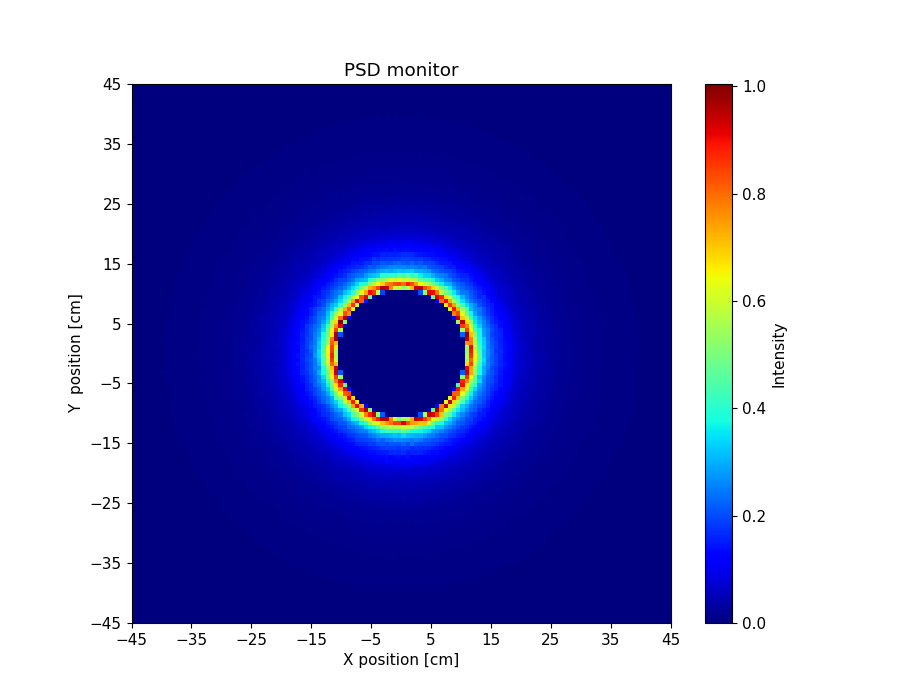

The table this chart was drawn from, first rows:
x_axis, Intensity, Error
0.000000000000000000e+00, 0.000000000000000000e+00, 0.000000000000000000e+00, 0.000000000000000000e+00, 0.000000000000000000e+00, 0.000000000000000000e+00, 0.000000000000000000e+00, 0.000000000000000000e+00, 0.000000000000000000e+00, 0.000000000000000000e+00, 0.000000000000000000e+00, 0.000000000000000000e+00, 0.000000000000000000e+00, 0.000000000000000000e+00, 0.000000000000000000e+00, 0.000000000000000000e+00, 0.000000000000000000e+00, 0.000000000000000000e+00, 0.000000000000000000e+00, 0.000000000000000000e+00, 0.000000000000000000e+00, 0.000000000000000000e+00, 0.000000000000000000e+00, 0.000000000000000000e+00
0.000000000000000000e+00, 0.000000000000000000e+00, 0.000000000000000000e+00, 0.000000000000000000e+00, 0.000000000000000000e+00, 0.000000000000000000e+00, 0.000000000000000000e+00, 0.000000000000000000e+00, 0.000000000000000000e+00, 0.000000000000000000e+00, 0.000000000000000000e+00, 0.000000000000000000e+00, 0.000000000000000000e+00, 0.000000000000000000e+00, 0.000000000000000000e+00, 0.000000000000000000e+00, 0.000000000000000000e+00, 0.000000000000000000e+00, 0.000000000000000000e+00, 0.000000000000000000e+00, 0.000000000000000000e+00, 0.000000000000000000e+00, 0.000000000000000000e+00, 0.000000000000000000e+00
0.000000000000000000e+00, 0.000000000000000000e+00, 0.000000000000000000e+00, 0.000000000000000000e+00, 0.000000000000000000e+00, 0.000000000000000000e+00, 0.000000000000000000e+00, 0.000000000000000000e+00, 0.000000000000000000e+00, 0.000000000000000000e+00, 0.000000000000000000e+00, 0.000000000000000000e+00, 0.000000000000000000e+00, 0.000000000000000000e+00, 0.000000000000000000e+00, 0.000000000000000000e+00, 0.000000000000000000e+00, 0.000000000000000000e+00, 0.000000000000000000e+00, 0.000000000000000000e+00, 0.000000000000000000e+00, 0.000000000000000000e+00, 0.000000000000000000e+00, 0.000000000000000000e+00
0.000000000000000000e+00, 0.000000000000000000e+00, 0.000000000000000000e+00, 0.000000000000000000e+00, 0.000000000000000000e+00, 0.000000000000000000e+00, 0.000000000000000000e+00, 0.000000000000000000e+00, 0.000000000000000000e+00, 0.000000000000000000e+00, 0.000000000000000000e+00, 0.000000000000000000e+00, 0.000000000000000000e+00, 0.000000000000000000e+00, 0.000000000000000000e+00, 0.000000000000000000e+00, 0.000000000000000000e+00, 0.000000000000000000e+00, 0.000000000000000000e+00, 0.000000000000000000e+00, 0.000000000000000000e+00, 0.000000000000000000e+00, 0.000000000000000000e+00, 0.000000000000000000e+00
0.000000000000000000e+00, 0.000000000000000000e+00, 0.000000000000000000e+00, 0.000000000000000000e+00, 0.000000000000000000e+00, 0.000000000000000000e+00, 0.000000000000000000e+00, 0.000000000000000000e+00, 0.000000000000000000e+00, 0.000000000000000000e+00, 0.000000000000000000e+00, 0.000000000000000000e+00, 0.000000000000000000e+00, 0.000000000000000000e+00, 0.000000000000000000e+00, 0.000000000000000000e+00, 0.000000000000000000e+00, 0.000000000000000000e+00, 0.000000000000000000e+00, 0.000000000000000000e+00, 0.000000000000000000e+00, 0.000000000000000000e+00, 0.000000000000000000e+00, 0.000000000000000000e+00
0.000000000000000000e+00, 0.000000000000000000e+00, 0.000000000000000000e+00, 0.000000000000000000e+00, 0.000000000000000000e+00, 0.000000000000000000e+00, 0.000000000000000000e+00, 0.000000000000000000e+00, 0.000000000000000000e+00, 0.000000000000000000e+00, 0.000000000000000000e+00, 0.000000000000000000e+00, 0.000000000000000000e+00, 0.000000000000000000e+00, 0.000000000000000000e+00, 0.000000000000000000e+00, 0.000000000000000000e+00, 0.000000000000000000e+00, 0.000000000000000000e+00, 0.000000000000000000e+00, 0.000000000000000000e+00, 0.000000000000000000e+00, 0.000000000000000000e+00, 0.000000000000000000e+00
0.000000000000000000e+00, 0.000000000000000000e+00, 0.000000000000000000e+00, 0.000000000000000000e+00, 0.000000000000000000e+00, 0.000000000000000000e+00, 0.000000000000000000e+00, 0.000000000000000000e+00, 0.000000000000000000e+00, 0.000000000000000000e+00, 0.000000000000000000e+00, 0.000000000000000000e+00, 0.000000000000000000e+00, 0.000000000000000000e+00, 0.000000000000000000e+00, 0.000000000000000000e+00, 0.000000000000000000e+00, 0.000000000000000000e+00, 0.000000000000000000e+00, 0.000000000000000000e+00, 0.000000000000000000e+00, 0.000000000000000000e+00, 0.000000000000000000e+00, 0.000000000000000000e+00
0.000000000000000000e+00, 0.000000000000000000e+00, 0.000000000000000000e+00, 0.000000000000000000e+00, 0.000000000000000000e+00, 0.000000000000000000e+00, 0.000000000000000000e+00, 0.000000000000000000e+00, 0.000000000000000000e+00, 0.000000000000000000e+00, 0.000000000000000000e+00, 0.000000000000000000e+00, 0.000000000000000000e+00, 0.000000000000000000e+00, 0.000000000000000000e+00, 0.000000000000000000e+00, 0.000000000000000000e+00, 0.000000000000000000e+00, 0.000000000000000000e+00, 0.000000000000000000e+00, 0.000000000000000000e+00, 0.000000000000000000e+00, 0.000000000000000000e+00, 0.000000000000000000e+00
0.000000000000000000e+00, 0.000000000000000000e+00, 0.000000000000000000e+00, 0.000000000000000000e+00, 0.000000000000000000e+00, 0.000000000000000000e+00, 0.000000000000000000e+00, 0.000000000000000000e+00, 0.000000000000000000e+00, 0.000000000000000000e+00, 0.000000000000000000e+00, 0.000000000000000000e+00, 0.000000000000000000e+00, 0.000000000000000000e+00, 0.000000000000000000e+00, 0.000000000000000000e+00, 0.000000000000000000e+00, 0.000000000000000000e+00, 0.000000000000000000e+00, 0.000000000000000000e+00, 0.000000000000000000e+00, 0.000000000000000000e+00, 0.000000000000000000e+00, 0.000000000000000000e+00
0.000000000000000000e+00, 0.000000000000000000e+00, 0.000000000000000000e+00, 0.000000000000000000e+00, 0.000000000000000000e+00, 0.000000000000000000e+00, 0.000000000000000000e+00, 0.000000000000000000e+00, 0.000000000000000000e+00, 0.000000000000000000e+00, 0.000000000000000000e+00, 0.000000000000000000e+00, 0.000000000000000000e+00, 0.000000000000000000e+00, 0.000000000000000000e+00, 0.000000000000000000e+00, 0.000000000000000000e+00, 0.000000000000000000e+00, 0.000000000000000000e+00, 0.000000000000000000e+00, 0.000000000000000000e+00, 0.000000000000000000e+00, 0.000000000000000000e+00, 0.000000000000000000e+00
0.000000000000000000e+00, 0.000000000000000000e+00, 0.000000000000000000e+00, 0.000000000000000000e+00, 0.000000000000000000e+00, 0.000000000000000000e+00, 0.000000000000000000e+00, 0.000000000000000000e+00, 0.000000000000000000e+00, 0.000000000000000000e+00, 0.000000000000000000e+00, 0.000000000000000000e+00, 0.000000000000000000e+00, 0.000000000000000000e+00, 0.000000000000000000e+00, 0.000000000000000000e+00, 0.000000000000000000e+00, 0.000000000000000000e+00, 0.000000000000000000e+00, 0.000000000000000000e+00, 0.000000000000000000e+00, 0.000000000000000000e+00, 0.000000000000000000e+00, 0.000000000000000000e+00
0.000000000000000000e+00, 0.000000000000000000e+00, 0.000000000000000000e+00, 0.000000000000000000e+00, 0.000000000000000000e+00, 0.000000000000000000e+00, 0.000000000000000000e+00, 0.000000000000000000e+00, 0.000000000000000000e+00, 0.000000000000000000e+00, 0.000000000000000000e+00, 0.000000000000000000e+00, 0.000000000000000000e+00, 0.000000000000000000e+00, 0.000000000000000000e+00, 0.000000000000000000e+00, 0.000000000000000000e+00, 0.000000000000000000e+00, 0.000000000000000000e+00, 0.000000000000000000e+00, 0.000000000000000000e+00, 0.000000000000000000e+00, 0.000000000000000000e+00, 2.499245506000000152e-07
0.000000000000000000e+00, 0.000000000000000000e+00, 0.000000000000000000e+00, 0.000000000000000000e+00, 0.000000000000000000e+00, 0.000000000000000000e+00, 0.000000000000000000e+00, 0.000000000000000000e+00, 0.000000000000000000e+00, 0.000000000000000000e+00, 0.000000000000000000e+00, 0.000000000000000000e+00, 0.000000000000000000e+00, 0.000000000000000000e+00, 0.000000000000000000e+00, 0.000000000000000000e+00, 0.000000000000000000e+00, 0.000000000000000000e+00, 0.000000000000000000e+00, 0.000000000000000000e+00, 0.000000000000000000e+00, 0.000000000000000000e+00, 5.935717965999999930e-06, 4.243224994000000124e-05
0.000000000000000000e+00, 0.000000000000000000e+00, 0.000000000000000000e+00, 0.000000000000000000e+00, 0.000000000000000000e+00, 0.000000000000000000e+00, 0.000000000000000000e+00, 0.000000000000000000e+00, 0.000000000000000000e+00, 0.000000000000000000e+00, 0.000000000000000000e+00, 0.000000000000000000e+00, 0.000000000000000000e+00, 0.000000000000000000e+00, 0.000000000000000000e+00, 0.000000000000000000e+00, 0.000000000000000000e+00, 0.000000000000000000e+00, 0.000000000000000000e+00, 0.000000000000000000e+00, 0.000000000000000000e+00, 5.649519960000000273e-07, 7.412626665000000121e-05, 1.822598971999999946e-04
0.000000000000000000e+00, 0.000000000000000000e+00, 0.000000000000000000e+00, 0.000000000000000000e+00, 0.000000000000000000e+00, 0.000000000000000000e+00, 0.000000000000000000e+00, 0.000000000000000000e+00, 0.000000000000000000e+00, 0.000000000000000000e+00, 0.000000000000000000e+00, 0.000000000000000000e+00, 0.000000000000000000e+00, 0.000000000000000000e+00, 0.000000000000000000e+00, 0.000000000000000000e+00, 0.000000000000000000e+00, 0.000000000000000000e+00, 0.000000000000000000e+00, 0.000000000000000000e+00, 9.183308432000000752e-06, 7.567861536999999535e-05, 3.255829187999999914e-04, 5.055191874999999651e-04
0.000000000000000000e+00, 0.000000000000000000e+00, 0.000000000000000000e+00, 0.000000000000000000e+00, 0.000000000000000000e+00, 0.000000000000000000e+00, 0.000000000000000000e+00, 0.000000000000000000e+00, 0.000000000000000000e+00, 0.000000000000000000e+00, 0.000000000000000000e+00, 0.000000000000000000e+00, 0.000000000000000000e+00, 0.000000000000000000e+00, 0.000000000000000000e+00, 0.000000000000000000e+00, 0.000000000000000000e+00, 0.000000000000000000e+00, 0.000000000000000000e+00, 1.258747623999999955e-05, 1.019880506999999980e-04, 2.934810307000000010e-04, 4.514937328000000107e-04, 6.733784509000000388e-04
0.000000000000000000e+00, 0.000000000000000000e+00, 0.000000000000000000e+00, 0.000000000000000000e+00, 0.000000000000000000e+00, 0.000000000000000000e+00, 0.000000000000000000e+00, 0.000000000000000000e+00, 0.000000000000000000e+00, 0.000000000000000000e+00, 0.000000000000000000e+00, 0.000000000000000000e+00, 0.000000000000000000e+00, 0.000000000000000000e+00, 0.000000000000000000e+00, 0.000000000000000000e+00, 0.000000000000000000e+00, 0.000000000000000000e+00, 2.035461584999999959e-05, 1.093006295999999973e-04, 2.966756377999999763e-04, 4.359698706999999736e-04, 7.924563846000000442e-04, 8.786092970000000365e-04
0.000000000000000000e+00, 0.000000000000000000e+00, 0.000000000000000000e+00, 0.000000000000000000e+00, 0.000000000000000000e+00, 0.000000000000000000e+00, 0.000000000000000000e+00, 0.000000000000000000e+00, 0.000000000000000000e+00, 0.000000000000000000e+00, 0.000000000000000000e+00, 0.000000000000000000e+00, 0.000000000000000000e+00, 0.000000000000000000e+00, 0.000000000000000000e+00, 0.000000000000000000e+00, 0.000000000000000000e+00, 5.586797039999999876e-06, 9.700810855999999593e-05, 2.866297275000000166e-04, 5.621047059000000307e-04, 8.236299569999999551e-04, 1.168078417999999976e-03, 1.366072067000000025e-03
0.000000000000000000e+00, 0.000000000000000000e+00, 0.000000000000000000e+00, 0.000000000000000000e+00, 0.000000000000000000e+00, 0.000000000000000000e+00, 0.000000000000000000e+00, 0.000000000000000000e+00, 0.000000000000000000e+00, 0.000000000000000000e+00, 0.000000000000000000e+00, 0.000000000000000000e+00, 0.000000000000000000e+00, 0.000000000000000000e+00, 0.000000000000000000e+00, 0.000000000000000000e+00, 1.523883061000000040e-05, 1.765469661999999990e-04, 2.694209893000000262e-04, 5.755426842999999786e-04, 6.496652535999999489e-04, 1.006783421000000079e-03, 1.432609295999999954e-03, 1.590567486999999985e-03
0.000000000000000000e+00, 0.000000000000000000e+00, 0.000000000000000000e+00, 0.000000000000000000e+00, 0.000000000000000000e+00, 0.000000000000000000e+00, 0.000000000000000000e+00, 0.000000000000000000e+00, 0.000000000000000000e+00, 0.000000000000000000e+00, 0.000000000000000000e+00, 0.000000000000000000e+00, 0.000000000000000000e+00, 0.000000000000000000e+00, 0.000000000000000000e+00, 2.397064306000000044e-05, 1.375893793999999966e-04, 2.693423019000000052e-04, 4.724468022000000134e-04, 8.703122398999999692e-04, 1.100197544000000019e-03, 1.347001289999999940e-03, 1.711730983000000041e-03, 1.843322582999999942e-03
0.000000000000000000e+00, 0.000000000000000000e+00, 0.000000000000000000e+00, 0.000000000000000000e+00, 0.000000000000000000e+00, 0.000000000000000000e+00, 0.000000000000000000e+00, 0.000000000000000000e+00, 0.000000000000000000e+00, 0.000000000000000000e+00, 0.000000000000000000e+00, 0.000000000000000000e+00, 0.000000000000000000e+00, 0.000000000000000000e+00, 2.243568892000000065e-05, 7.574130423000000306e-05, 2.945779550000000011e-04, 4.708470617000000218e-04, 6.844583395000000377e-04, 1.001355088000000079e-03, 1.270666284000000106e-03, 1.544299985000000030e-03, 1.967345610999999845e-03, 2.224001569000000084e-03
0.000000000000000000e+00, 0.000000000000000000e+00, 0.000000000000000000e+00, 0.000000000000000000e+00, 0.000000000000000000e+00, 0.000000000000000000e+00, 0.000000000000000000e+00, 0.000000000000000000e+00, 0.000000000000000000e+00, 0.000000000000000000e+00, 0.000000000000000000e+00, 0.000000000000000000e+00, 0.000000000000000000e+00, 1.018579204000000073e-05, 7.705128618000000402e-05, 2.387444262000000051e-04, 5.570060370000000415e-04, 7.086570737999999805e-04, 1.166403878000000062e-03, 1.246221090999999901e-03, 1.846952517999999894e-03, 2.016969300000000069e-03, 2.401099167000000055e-03, 2.715877989000000173e-03
0.000000000000000000e+00, 0.000000000000000000e+00, 0.000000000000000000e+00, 0.000000000000000000e+00, 0.000000000000000000e+00, 0.000000000000000000e+00, 0.000000000000000000e+00, 0.000000000000000000e+00, 0.000000000000000000e+00, 0.000000000000000000e+00, 0.000000000000000000e+00, 0.000000000000000000e+00, 5.132138347999999728e-07, 7.898132393000000580e-05, 2.778036559000000264e-04, 4.847366826000000040e-04, 7.606152134000000037e-04, 1.022306174999999904e-03, 1.313087124000000046e-03, 1.677639511999999989e-03, 1.927142531000000008e-03, 2.494041807000000038e-03, 2.795094898000000019e-03, 3.086260040999999794e-03
0.000000000000000000e+00, 0.000000000000000000e+00, 0.000000000000000000e+00, 0.000000000000000000e+00, 0.000000000000000000e+00, 0.000000000000000000e+00, 0.000000000000000000e+00, 0.000000000000000000e+00, 0.000000000000000000e+00, 0.000000000000000000e+00, 0.000000000000000000e+00, 0.000000000000000000e+00, 3.724795786000000068e-05, 2.118604527000000123e-04, 3.992945011999999758e-04, 6.192701624999999996e-04, 9.781831281000000992e-04, 1.292360252000000070e-03, 1.702580862000000004e-03, 1.847485298999999945e-03, 2.381577321000000191e-03, 2.674404446999999966e-03, 3.166093737000000123e-03, 3.374929864000000054e-03
0.000000000000000000e+00, 0.000000000000000000e+00, 0.000000000000000000e+00, 0.000000000000000000e+00, 0.000000000000000000e+00, 0.000000000000000000e+00, 0.000000000000000000e+00, 0.000000000000000000e+00, 0.000000000000000000e+00, 0.000000000000000000e+00, 0.000000000000000000e+00, 4.573624003000000324e-05, 1.542863531000000104e-04, 3.923880146999999771e-04, 7.005070189999999851e-04, 1.001659325000000015e-03, 1.196480817999999967e-03, 1.660701331000000083e-03, 1.981618538000000113e-03, 2.218576699000000124e-03, 2.628953592000000082e-03, 2.864342123000000132e-03, 3.432753494999999950e-03, 3.788237470000000145e-03
0.000000000000000000e+00, 0.000000000000000000e+00, 0.000000000000000000e+00, 0.000000000000000000e+00, 0.000000000000000000e+00, 0.000000000000000000e+00, 0.000000000000000000e+00, 0.000000000000000000e+00, 0.000000000000000000e+00, 0.000000000000000000e+00, 1.576075713000000007e-05, 1.171548419000000018e-04, 2.901670369000000117e-04, 5.877102634000000219e-04, 8.649910788000000125e-04, 1.149974777999999932e-03, 1.455674478999999938e-03, 1.976689268000000020e-03, 2.341208565999999911e-03, 2.554805417999999901e-03, 2.841711259000000069e-03, 3.341872275999999836e-03, 3.948305903999999901e-03, 4.242314966000000111e-03
0.000000000000000000e+00, 0.000000000000000000e+00, 0.000000000000000000e+00, 0.000000000000000000e+00, 0.000000000000000000e+00, 0.000000000000000000e+00, 0.000000000000000000e+00, 0.000000000000000000e+00, 0.000000000000000000e+00, 1.763266766000000060e-06, 1.029370680000000067e-04, 2.960444643999999821e-04, 5.120571876999999725e-04, 8.553087725999999717e-04, 1.131790287000000077e-03, 1.544887984999999964e-03, 1.795140119999999928e-03, 2.098814975000000069e-03, 2.695785600999999788e-03, 2.957225182000000098e-03, 3.304862842000000096e-03, 3.782841300999999993e-03, 4.358101171000000260e-03, 4.476127160000000112e-03
0.000000000000000000e+00, 0.000000000000000000e+00, 0.000000000000000000e+00, 0.000000000000000000e+00, 0.000000000000000000e+00, 0.000000000000000000e+00, 0.000000000000000000e+00, 0.000000000000000000e+00, 0.000000000000000000e+00, 5.122955358999999948e-05, 1.996123537000000061e-04, 4.515117274000000230e-04, 6.505657361000000485e-04, 1.054582661000000050e-03, 1.340176641000000038e-03, 1.905405168999999965e-03, 2.233019448000000094e-03, 2.309361532999999831e-03, 2.976002417999999792e-03, 3.360440897000000014e-03, 3.731794958000000158e-03, 4.313108278999999712e-03, 4.687205364000000124e-03, 4.690954487000000006e-03
0.000000000000000000e+00, 0.000000000000000000e+00, 0.000000000000000000e+00, 0.000000000000000000e+00, 0.000000000000000000e+00, 0.000000000000000000e+00, 0.000000000000000000e+00, 0.000000000000000000e+00, 2.002456379999999965e-05, 1.292500789000000021e-04, 3.664095574999999896e-04, 6.172038975999999486e-04, 9.795078654000000454e-04, 1.320449870000000008e-03, 1.612475329999999915e-03, 2.066522438999999871e-03, 2.215662856999999798e-03, 2.745923349999999843e-03, 3.264630351000000034e-03, 4.006087699000000432e-03, 4.044224370999999728e-03, 4.592763474000000415e-03, 4.868133329999999731e-03, 5.155822073000000151e-03
0.000000000000000000e+00, 0.000000000000000000e+00, 0.000000000000000000e+00, 0.000000000000000000e+00, 0.000000000000000000e+00, 0.000000000000000000e+00, 0.000000000000000000e+00, 3.213773545000000112e-06, 8.358350796999999594e-05, 2.768198543000000250e-04, 5.565722615000000088e-04, 9.050546096000000075e-04, 1.179853943999999936e-03, 1.420459711999999975e-03, 1.928532970999999969e-03, 2.282820454999999991e-03, 2.685714282999999807e-03, 3.159957463000000015e-03, 3.474715160999999972e-03, 4.078259348000000221e-03, 4.324816853000000051e-03, 4.848165193000000296e-03, 5.049696075000000353e-03, 5.260826298000000241e-03
0.000000000000000000e+00, 0.000000000000000000e+00, 0.000000000000000000e+00, 0.000000000000000000e+00, 0.000000000000000000e+00, 0.000000000000000000e+00, 0.000000000000000000e+00, 3.403894520999999979e-05, 2.138883220000000103e-04, 4.534704592999999769e-04, 7.890429411999999891e-04, 8.401055833000000512e-04, 1.344559244000000054e-03, 1.658045918999999932e-03, 2.138854665999999870e-03, 2.606989484999999891e-03, 3.067566055000000083e-03, 3.386237940999999984e-03, 3.846866337999999951e-03, 4.325147962000000165e-03, 4.615809678000000124e-03, 4.981055923000000073e-03, 5.127388014999999591e-03, 5.586407679999999716e-03
0.000000000000000000e+00, 0.000000000000000000e+00, 0.000000000000000000e+00, 0.000000000000000000e+00, 0.000000000000000000e+00, 0.000000000000000000e+00, 5.581012500999999938e-06, 9.710253400000000044e-05, 2.706615442000000074e-04, 5.941581290000000392e-04, 8.571582495999999652e-04, 1.227835883999999975e-03, 1.778881084000000050e-03, 1.952695379999999951e-03, 2.429656910999999919e-03, 2.815723733000000117e-03, 3.228679005999999900e-03, 3.872932790999999812e-03, 4.254353376999999575e-03, 4.314451377000000191e-03, 4.672139312999999683e-03, 5.259290930000000419e-03, 5.647981556999999778e-03, 5.542276714000000243e-03
0.000000000000000000e+00, 0.000000000000000000e+00, 0.000000000000000000e+00, 0.000000000000000000e+00, 0.000000000000000000e+00, 0.000000000000000000e+00, 6.168264274000000006e-05, 2.240322093000000057e-04, 4.884269913999999928e-04, 7.873443661999999458e-04, 1.075424556999999897e-03, 1.595007938000000004e-03, 1.869964583000000057e-03, 2.139868956000000148e-03, 2.795316463999999827e-03, 3.200243537000000207e-03, 3.804079670000000066e-03, 4.045438555000000110e-03, 4.326268581999999710e-03, 4.826332600000000222e-03, 5.026286894999999928e-03, 5.470066428999999578e-03, 5.949451278999999884e-03, 6.191010238000000179e-03
0.000000000000000000e+00, 0.000000000000000000e+00, 0.000000000000000000e+00, 0.000000000000000000e+00, 0.000000000000000000e+00, 5.837712406999999825e-06, 9.699739593000000098e-05, 3.087098005999999793e-04, 5.804886670000000345e-04, 9.366140928999999770e-04, 1.377785022999999985e-03, 1.711974584000000056e-03, 2.181329737000000171e-03, 2.511113811999999938e-03, 2.966404967000000215e-03, 3.566763882000000083e-03, 3.851122639999999837e-03, 4.155446448000000084e-03, 4.668103473000000114e-03, 4.982844192000000262e-03, 5.173330658000000262e-03, 5.375039877999999820e-03, 6.112799823000000105e-03, 6.610210669999999969e-03
0.000000000000000000e+00, 0.000000000000000000e+00, 0.000000000000000000e+00, 0.000000000000000000e+00, 0.000000000000000000e+00, 5.508413026999999738e-05, 1.914979474000000033e-04, 4.255066101000000087e-04, 8.084763633000000308e-04, 1.160030005000000025e-03, 1.727717280000000107e-03, 1.969008531999999999e-03, 2.354197921999999932e-03, 2.772307624000000005e-03, 3.305634008999999967e-03, 3.575071600000000183e-03, 4.507434343999999760e-03, 4.169631915999999841e-03, 5.089593156000000139e-03, 5.251297743000000323e-03, 5.562541524000000348e-03, 5.549842604999999894e-03, 6.308257696000000095e-03, 6.821345072999999634e-03
0.000000000000000000e+00, 0.000000000000000000e+00, 0.000000000000000000e+00, 0.000000000000000000e+00, 1.632901304000000057e-05, 1.482157869000000111e-04, 3.450197075999999812e-04, 5.811598868999999848e-04, 1.035270475000000081e-03, 1.422228269000000000e-03, 1.648281455000000055e-03, 2.098935136000000014e-03, 2.545547604000000189e-03, 3.193076348999999894e-03, 3.534782611999999925e-03, 4.014998116000000061e-03, 4.528694580999999622e-03, 4.846169527999999622e-03, 4.751518427000000176e-03, 5.608554685999999831e-03, 5.579393965000000247e-03, 6.248161026999999798e-03, 6.577003334000000069e-03, 6.998666249999999610e-03
0.000000000000000000e+00, 0.000000000000000000e+00, 0.000000000000000000e+00, 0.000000000000000000e+00, 5.244332998999999871e-05, 2.473477444999999816e-04, 4.699904957000000270e-04, 9.042359868999999594e-04, 1.142964605999999966e-03, 1.570543230999999927e-03, 1.875339744000000019e-03, 2.611659608999999851e-03, 2.926645895000000181e-03, 3.316677434000000080e-03, 4.000077613000000039e-03, 4.204192774000000202e-03, 4.734217972999999781e-03, 4.936491250000000185e-03, 5.669320965999999871e-03, 5.461874553999999764e-03, 6.275511305999999755e-03, 6.333976229999999791e-03, 6.806023034999999881e-03, 7.305764735999999843e-03
0.000000000000000000e+00, 0.000000000000000000e+00, 0.000000000000000000e+00, 1.308489542999999917e-06, 1.015190400000000044e-04, 3.298307309000000063e-04, 6.868997028999999617e-04, 9.471174832000000101e-04, 1.105417273000000025e-03, 1.791761977000000004e-03, 2.017772475999999975e-03, 2.620045315000000142e-03, 3.110694375000000022e-03, 3.631998648000000010e-03, 4.107854642000000230e-03, 4.333396661000000170e-03, 4.818255246999999901e-03, 5.291236228000000333e-03, 5.757380309999999939e-03, 5.794667001000000303e-03, 6.058958132999999607e-03, 6.983017644999999808e-03, 7.327398956000000241e-03, 7.578452173999999583e-03
0.000000000000000000e+00, 0.000000000000000000e+00, 0.000000000000000000e+00, 3.979495932000000336e-05, 2.174062511999999949e-04, 4.334273731000000147e-04, 7.601871362999999913e-04, 1.128082793999999950e-03, 1.578801117000000085e-03, 1.855036113999999989e-03, 2.382283569000000125e-03, 2.964335862999999821e-03, 3.444757902999999975e-03, 3.892559542999999862e-03, 4.071052163999999696e-03, 4.427006837999999944e-03, 4.861356078000000393e-03, 5.122525412000000257e-03, 5.450507636000000329e-03, 5.916376438000000085e-03, 6.204659026000000285e-03, 7.043689375000000349e-03, 7.379608674000000083e-03, 7.819199359999999197e-03
0.000000000000000000e+00, 0.000000000000000000e+00, 0.000000000000000000e+00, 7.688352712999999830e-05, 2.832934035000000137e-04, 5.819111293000000205e-04, 9.450597602000000014e-04, 1.481118513999999916e-03, 1.653185610000000106e-03, 2.177487204000000138e-03, 2.705404481000000042e-03, 3.099999268000000214e-03, 3.577886599999999945e-03, 4.513239684999999918e-03, 4.392767793999999976e-03, 4.752986118000000239e-03, 5.222405198000000352e-03, 5.614026896999999711e-03, 5.716322783999999713e-03, 6.359236279000000068e-03, 7.100637330999999899e-03, 7.381898437000000007e-03, 7.704908770999999851e-03, 7.726026415999999626e-03
0.000000000000000000e+00, 0.000000000000000000e+00, 1.019151014000000053e-05, 1.662742716000000052e-04, 3.795116611000000123e-04, 7.086606007000000040e-04, 1.029410391000000089e-03, 1.655871396000000101e-03, 1.935962837999999960e-03, 2.382872125999999785e-03, 2.810204330000000156e-03, 3.280433878000000095e-03, 4.074627861000000399e-03, 4.207557492999999989e-03, 4.679034535999999911e-03, 5.037544708999999905e-03, 5.586749743999999858e-03, 5.702701977000000123e-03, 6.228360341000000432e-03, 6.480350836000000302e-03, 6.925966874000000391e-03, 7.309543556000000324e-03, 7.941350275000000000e-03, 8.242499772000000738e-03
0.000000000000000000e+00, 0.000000000000000000e+00, 6.715960315999999861e-05, 2.853054240000000067e-04, 5.098783552000000141e-04, 8.567453853000000326e-04, 1.259553836999999970e-03, 1.671981815999999893e-03, 2.065041023000000007e-03, 2.496216592000000123e-03, 2.856859788000000108e-03, 3.694997444000000172e-03, 4.000484521999999980e-03, 4.552038006999999976e-03, 4.893719099999999968e-03, 5.099614262999999960e-03, 5.810004633999999758e-03, 6.229656723000000229e-03, 6.524402175000000061e-03, 6.426023706000000106e-03, 7.637489570000000234e-03, 7.900852656000000723e-03, 8.131477159999999163e-03, 8.888019788000000795e-03
0.000000000000000000e+00, 2.312112083000000167e-06, 1.033851650000000051e-04, 3.821301001999999922e-04, 5.946214773999999956e-04, 1.078180162999999980e-03, 1.466130791000000043e-03, 1.870345309000000103e-03, 2.434996683999999904e-03, 2.881046181000000098e-03, 3.265704328999999902e-03, 3.648871539000000160e-03, 4.421579083999999799e-03, 4.391118036000000134e-03, 5.376656698999999866e-03, 5.501731981000000139e-03, 5.521689156999999570e-03, 6.082663097999999914e-03, 6.338002262999999949e-03, 7.240932858000000312e-03, 7.863190791999999374e-03, 8.162706252999999898e-03, 9.235927475000000816e-03, 9.899273053000000322e-03
0.000000000000000000e+00, 1.889493434000000146e-05, 1.659205446000000083e-04, 4.153175079999999841e-04, 7.550377164000000472e-04, 1.219750528999999969e-03, 1.608310258000000001e-03, 1.929786969999999985e-03, 2.422100295000000070e-03, 3.147030207999999916e-03, 3.577448502000000162e-03, 3.961171710000000075e-03, 4.358688085000000413e-03, 4.969216169999999579e-03, 5.101678699000000358e-03, 5.553514344999999769e-03, 5.420684607999999571e-03, 6.609985159000000311e-03, 6.671543751999999862e-03, 7.560699003000000140e-03, 7.645333076000000380e-03, 8.251369415999999790e-03, 9.229706055000000062e-03, 1.027642492000000081e-02
0.000000000000000000e+00, 2.079924299000000015e-05, 2.773931441000000177e-04, 5.968099192999999593e-04, 8.369543912999999943e-04, 1.270802515000000023e-03, 1.608671351000000001e-03, 1.991030463999999851e-03, 2.488055649999999872e-03, 3.078123349999999786e-03, 3.844454712999999940e-03, 3.860255754999999955e-03, 4.670508303000000389e-03, 4.906970150999999912e-03, 5.329859097000000205e-03, 5.445506135000000025e-03, 6.157300483000000338e-03, 6.449782567000000161e-03, 6.933159892000000275e-03, 7.700200530999999973e-03, 7.964534493000000742e-03, 8.616213489999999947e-03, 9.702510145999999544e-03, 1.046673358999999914e-02
1.610512543000000106e-07, 1.075267617999999946e-04, 3.604005068000000023e-04, 5.987581802000000114e-04, 9.699921120000000192e-04, 1.514488345999999951e-03, 1.790586881999999989e-03, 2.144481093999999789e-03, 2.808438833000000048e-03, 3.422445041999999920e-03, 3.714796587000000067e-03, 3.956209603999999783e-03, 4.663696880000000114e-03, 5.407956943000000356e-03, 5.479231696999999589e-03, 5.782139799999999781e-03, 6.279025897000000030e-03, 6.764734893999999575e-03, 7.632945480999999734e-03, 8.158972735000000545e-03, 8.268591375000000285e-03, 9.324414841000000162e-03, 9.605751917999999848e-03, 1.085515796999999942e-02
1.720545731000000021e-05, 2.014024721000000101e-04, 3.929743546000000068e-04, 7.786488414999999472e-04, 1.125330936000000070e-03, 1.381117005000000045e-03, 2.059404232999999858e-03, 2.608621459000000104e-03, 3.018503843000000172e-03, 3.597235736999999933e-03, 4.107530447999999806e-03, 4.739621900000000158e-03, 4.750499305999999686e-03, 5.201047460000000205e-03, 5.578167844000000292e-03, 5.824929779000000314e-03, 6.106748337000000339e-03, 6.703997924000000379e-03, 7.471172677000000213e-03, 7.855620431000000237e-03, 7.894271226999999974e-03, 9.168143578000000418e-03, 9.938576419999999370e-03, 1.186912902000000075e-02
1.963979621999999983e-05, 2.036923128999999918e-04, 5.648062732000000028e-04, 9.657193263999999926e-04, 1.208253076999999970e-03, 1.574256508999999924e-03, 2.034755106000000081e-03, 2.636788492999999917e-03, 3.306456608999999887e-03, 3.719301719000000107e-03, 4.346237864000000208e-03, 4.546098355999999598e-03, 5.071186380999999875e-03, 5.449381290999999808e-03, 5.874147449999999639e-03, 6.051322157999999840e-03, 6.300449936999999792e-03, 7.453922138000000294e-03, 7.308583222000000421e-03, 8.065859443999999837e-03, 9.183143737999999168e-03, 9.811178826999999991e-03, 1.116325257999999966e-02, 1.233882824999999947e-02
5.776309643999999737e-05, 2.668287032999999849e-04, 6.898859295999999492e-04, 9.985314130000000690e-04, 1.312696248000000008e-03, 1.738500280999999989e-03, 2.414333416999999912e-03, 2.837011206000000004e-03, 3.352053798000000084e-03, 3.611827935999999909e-03, 4.262911650000000309e-03, 4.751290537999999612e-03, 5.165476861999999600e-03, 5.119481117000000345e-03, 6.055139299999999850e-03, 6.040647950000000224e-03, 6.607321854000000258e-03, 7.564333999000000253e-03, 7.482757629000000126e-03, 8.448266690999999690e-03, 9.707621652000000476e-03, 9.927090014000000337e-03, 1.148412384000000071e-02, 1.233093159999999917e-02
9.593185063999999423e-05, 3.072735150999999772e-04, 6.011636693000000156e-04, 1.097971099999999920e-03, 1.428436904000000016e-03, 1.839895131999999935e-03, 2.364206807000000018e-03, 2.717750084000000212e-03, 3.157970253999999814e-03, 3.675223722000000182e-03, 4.369002230000000250e-03, 4.814335048000000124e-03, 5.248521310999999974e-03, 5.659455859999999901e-03, 5.687444990999999776e-03, 6.620885416999999599e-03, 6.910707264000000120e-03, 7.124969913999999911e-03, 8.073853121000000577e-03, 8.193839798000000785e-03, 9.950432567999999839e-03, 9.998751507999999871e-03, 1.203860355000000056e-02, 1.275746753999999934e-02
1.863180618000000004e-04, 4.081101178000000004e-04, 8.685795673999999970e-04, 1.233842129000000103e-03, 1.546394978999999972e-03, 2.069456854999999953e-03, 2.537340873999999885e-03, 3.045285398000000150e-03, 3.670849822000000085e-03, 4.039328174999999750e-03, 4.572824151000000337e-03, 4.769255091999999654e-03, 5.164786515000000314e-03, 5.627670199999999616e-03, 6.054036770000000012e-03, 6.567302877999999650e-03, 6.863806897000000393e-03, 7.613630764000000120e-03, 8.096987086999999153e-03, 9.041669135999999898e-03, 9.593082551000000138e-03, 1.093938051999999994e-02, 1.149969479999999981e-02, 1.299185228999999962e-02
1.706910942000000098e-04, 5.060325763000000270e-04, 8.532315719999999677e-04, 1.292712942000000037e-03, 1.562815591999999970e-03, 2.095005593999999839e-03, 2.425819340000000008e-03, 3.185822464999999923e-03, 3.989191310999999629e-03, 4.166827245999999568e-03, 4.649578046000000381e-03, 5.038299419000000050e-03, 5.328240116999999679e-03, 5.866397197999999834e-03, 6.130602724999999892e-03, 6.627366184000000118e-03, 6.974487344999999623e-03, 7.905698904999999485e-03, 8.296837082000000155e-03, 9.356797102999999186e-03, 9.985428729000000309e-03, 1.081106216999999994e-02, 1.262550244999999932e-02, 1.365127441000000066e-02
2.295971065999999903e-04, 5.805012496000000423e-04, 9.462969470999999964e-04, 1.292973120999999946e-03, 1.837156512000000068e-03, 2.234872059999999921e-03, 2.465760800999999836e-03, 3.183518976000000202e-03, 3.993825862000000351e-03, 4.327155422000000112e-03, 4.814360812999999954e-03, 5.016729793000000021e-03, 5.539397867999999725e-03, 5.706417325999999651e-03, 6.750574248999999943e-03, 6.388143461000000099e-03, 7.793564283000000391e-03, 7.521982041000000244e-03, 8.433417469000000638e-03, 9.744067707999999259e-03, 1.045785379999999987e-02, 1.168231951000000060e-02, 1.253434334999999934e-02, 1.334887786000000034e-02
3.209248365000000108e-04, 6.381270594000000530e-04, 9.788934660000000836e-04, 1.361052734000000068e-03, 1.938080547999999990e-03, 2.290717838999999957e-03, 2.847276207000000187e-03, 3.260327917000000169e-03, 3.811713861000000023e-03, 4.279770920000000242e-03, 4.793094640999999954e-03, 4.846378182000000284e-03, 5.482861844999999991e-03, 5.961910974999999960e-03, 6.281809256999999584e-03, 6.717851191999999610e-03, 7.816848028999999823e-03, 8.068048098000000015e-03, 8.625445388999999560e-03, 9.835484125000000175e-03, 1.065242438999999992e-02, 1.125448050999999956e-02, 1.242525769000000016e-02, 1.436055676999999954e-02
3.829148539999999894e-04, 7.687899467000000511e-04, 1.048333752000000065e-03, 1.359542925000000032e-03, 1.890573711999999967e-03, 2.355659986999999924e-03, 2.833118226999999881e-03, 3.366913799999999863e-03, 3.990584515999999818e-03, 4.542375375999999770e-03, 4.842212434999999815e-03, 5.189080371999999809e-03, 5.457664432000000100e-03, 6.243515352999999719e-03, 6.289029677999999693e-03, 6.939275348000000301e-03, 7.894278395000000823e-03, 8.405926075000000330e-03, 8.831494610000000661e-03, 9.910922791999999398e-03, 1.077352906000000020e-02, 1.168260202000000018e-02, 1.372088754999999972e-02, 1.488653931000000034e-02
3.545706662999999984e-04, 7.274494846999999924e-04, 1.155769383000000055e-03, 1.595676400999999998e-03, 2.103576901000000100e-03, 2.425937730000000091e-03, 2.890856315999999846e-03, 3.514732481999999821e-03, 4.422720936999999936e-03, 4.320705747000000256e-03, 4.884225388999999598e-03, 5.321832771000000253e-03, 5.695291457999999800e-03, 5.953734030000000337e-03, 6.945217608000000230e-03, 7.087141990000000308e-03, 7.442230604999999950e-03, 8.271770862000000363e-03, 9.690894643999999405e-03, 1.017741228999999997e-02, 1.121284785000000069e-02, 1.238279469999999972e-02, 1.344263593999999937e-02, 1.364591157999999957e-02
5.035222188999999684e-04, 7.846218597999999635e-04, 1.114673110000000047e-03, 1.514962700999999924e-03, 2.010219173999999893e-03, 2.513356150999999841e-03, 3.142724099999999986e-03, 3.697791789000000068e-03, 4.194878485000000205e-03, 4.505883375999999822e-03, 5.231864941999999838e-03, 5.476746688999999634e-03, 6.271563202000000024e-03, 6.593261708999999769e-03, 6.608997858000000176e-03, 6.778742215000000369e-03, 8.304564614999999234e-03, 8.640034891999999467e-03, 9.569967957000000483e-03, 1.043090755000000008e-02, 1.063209331999999917e-02, 1.274278918000000017e-02, 1.476859699999999963e-02, 1.599386410999999869e-02
4.662035086999999790e-04, 8.453108253000000483e-04, 1.261633271000000070e-03, 1.690680743000000028e-03, 2.204040372999999803e-03, 2.614420448000000056e-03, 3.267074952000000119e-03, 3.732514590999999951e-03, 4.280793982000000164e-03, 4.593378486000000184e-03, 4.983597906999999612e-03, 5.049124222999999863e-03, 5.748515679000000371e-03, 5.800233115000000099e-03, 6.888507450000000247e-03, 6.998371875000000165e-03, 7.751641408999999754e-03, 8.600653709999999535e-03, 9.348142013999999334e-03, 1.056565718999999924e-02, 1.165245829999999976e-02, 1.176999775000000040e-02, 1.396834538999999938e-02, 1.544321461999999950e-02
4.424765497999999845e-04, 8.852443047000000233e-04, 1.237824640000000044e-03, 1.774617110000000029e-03, 2.128107049999999976e-03, 2.632396247999999831e-03, 3.130731344999999801e-03, 3.834161844000000090e-03, 4.339884324000000022e-03, 4.686147239999999790e-03, 5.226681890000000295e-03, 5.767851095000000108e-03, 5.784871298999999696e-03, 6.365505127999999957e-03, 6.868888362000000365e-03, 7.513682308000000330e-03, 7.988625132000000406e-03, 8.829953631000000275e-03, 9.394909531999999508e-03, 1.032925776000000011e-02, 1.183119749000000054e-02, 1.272948947000000081e-02, 1.455837039000000034e-02, 1.559454472999999980e-02
5.619094446000000211e-04, 8.357585735999999935e-04, 1.224501635000000083e-03, 1.707012900000000029e-03, 2.047781392999999985e-03, 2.637583814999999981e-03, 3.191843837999999885e-03, 3.907340179000000184e-03, 4.153049025000000137e-03, 4.414660384000000139e-03, 4.603091838999999810e-03, 5.328255373999999864e-03, 6.443573489000000397e-03, 5.843073156000000087e-03, 6.405304328999999672e-03, 7.331189576999999971e-03, 8.149031738999999372e-03, 8.156261591000000394e-03, 1.018511868999999979e-02, 1.055789329999999929e-02, 1.106325162000000063e-02, 1.278369359999999982e-02, 1.496044761999999924e-02, 1.625724858999999869e-02
... 68 more rows
